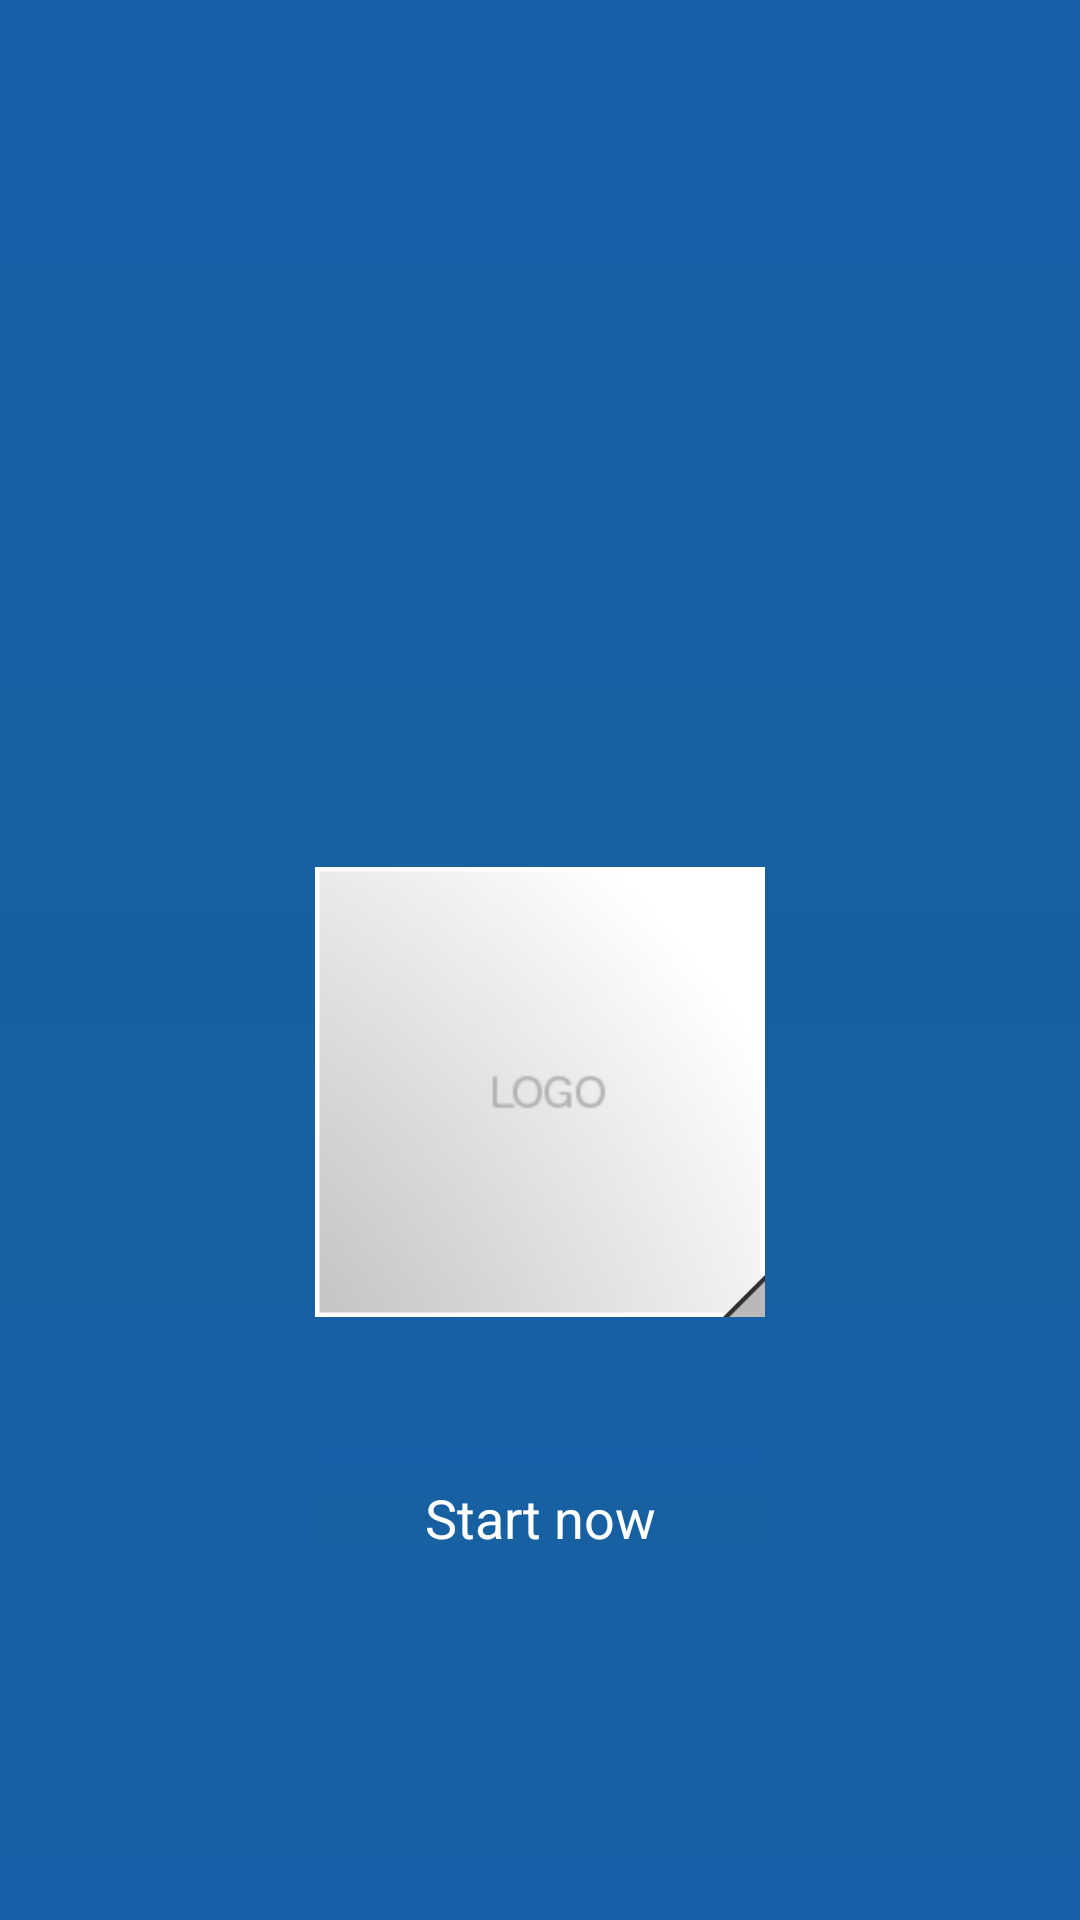

This screen was rendered from an Android layout file. Write that file and the resources it references.
<!-- AndroidManifest.xml: application theme android:Theme.NoTitleBar -->
<!-- res/layout/activity_start_screen.xml -->
<RelativeLayout xmlns:android="http://schemas.android.com/apk/res/android"
    xmlns:tools="http://schemas.android.com/tools"
    android:layout_width="match_parent"
    android:layout_height="match_parent"
     android:background="@drawable/rounded_edges"
    tools:context=".StartScreen" >

    <QuickContactBadge
        android:id="@+id/quickContactBadge1"
        android:layout_width="150dp"
        android:layout_height="150dp"
        android:layout_above="@+id/vwStartNow"
        android:layout_centerHorizontal="true"
        android:layout_marginBottom="42dp"
        android:layout_marginTop="24dp"
        android:src="@drawable/logo_placeholder" />

    <TextView
        android:id="@+id/vwStartNow"
        android:layout_width="150dp"
        android:layout_height="50dp"
        android:layout_alignLeft="@+id/quickContactBadge1"
        android:layout_alignParentBottom="true"
        android:layout_marginBottom="109dp"
        android:background="@drawable/rounded_edges"
        android:gravity="center"
        android:text="@string/start_now"
         android:textAppearance="?android:attr/textAppearanceMedium"
        android:textColor="@android:color/white" />

</RelativeLayout>
<!-- resources referenced by this layout -->
<resources>
  <!-- drawable logo_placeholder: png bitmap (drawable, 3772 bytes) -->
  <!-- drawable rounded_edges (drawable) -->
  <?xml version="1.0" encoding="utf-8"?>
  <shape xmlns:android="http://schemas.android.com/apk/res/android" >
       <gradient
        android:startColor="#1760A9"
        android:centerColor="#1760A0"
        android:endColor="#1760A7"
        android:angle="270" />
  	<corners android:radius="0px"/>
  	<padding 
  	    android:left="0dp" 
  	    android:top="0dp" 
  	    android:right="0dp" 
  	    android:bottom="0dp" />
  </shape>
  <string name="start_now">Start now</string>
</resources>
